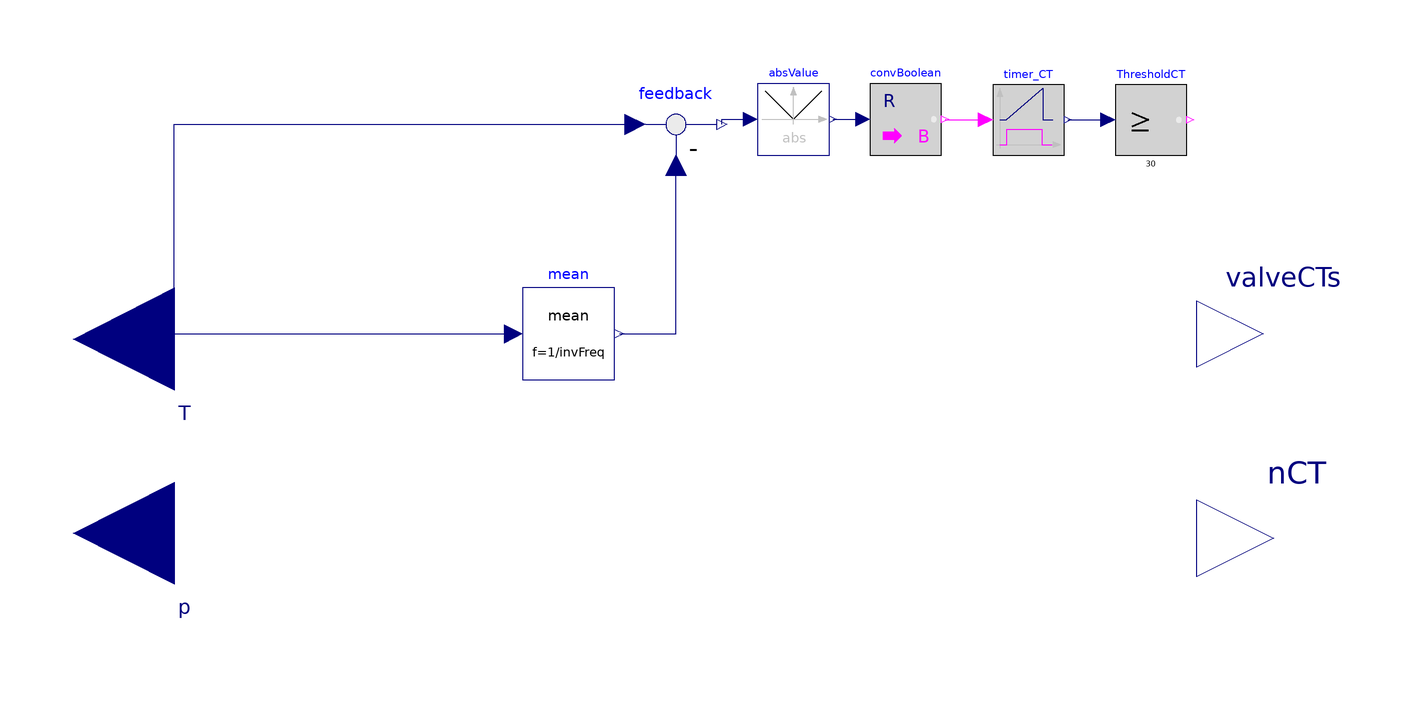

Above is the diagram view of the following Modelica model: its components placed by their Placement annotations and its connect equations drawn as lines.

model CT_staging_meanT "CT Staging based on a delta T of T - mean T"
  extends Modelica.Blocks.Icons.Block;
  import TRANSFORM.Units.Conversions.Functions.Pressure_Pa.from_psi;
  Modelica.Units.SI.Time startTime[nCT_max]; // for exponent change
  Real xb[nCT_max](start = fill(eps, nCT_max)); // tracker variable
  parameter Real eps = 1e-5; //small valve indicating closed valve
  parameter Real invFreq=30 "Time in seconds - 10 min Rolling average" annotation(Dialog(group="Inputs"));
  parameter Real delTtol=0.1 "delta T (abs(T-Tdelay)) tolerance " annotation(Dialog(group="Inputs"));
  parameter Real delptol=from_psi(0.1) "delta p (p - ps_stage) tolerance" annotation(Dialog(group="Inputs"));
  parameter Integer nCT_start=12 "starting no of CTs" annotation(Dialog(group="Inputs"));
  parameter Integer nCT_min=8 "min. no of CTs" annotation(Dialog(group="Inputs"));
  parameter Integer nCT_max=16 "max. no of CTs" annotation(Dialog(group="Inputs"));
  parameter Modelica.Units.SI.Pressure ps_stage_up = from_psi(23.9) "CT Staging up pressure boundary" annotation(Dialog(group="Inputs"));
  parameter Modelica.Units.SI.Pressure ps_stage_down = from_psi(22.9) "CT Staging down pressure boundary" annotation(Dialog(group="Inputs"));
  parameter Modelica.Units.SI.Time tau = 4.0 "Time constant to open/close valves" annotation(Dialog(group="Inputs"));

  Modelica.Blocks.Interfaces.RealInput T "HTWS Temperature"
    annotation (Placement(transformation(
        extent={{-19.8,-20},{19.8,20}},
        rotation=180,
        origin={-100.2,-2}),iconTransformation(
        extent={{-6,-6},{6,6}},
        rotation=180,
        origin={-40.4,26})));
  Modelica.Blocks.Math.Mean mean(f=1/invFreq) "Mean HTWS Temperature"
    annotation (Placement(transformation(extent={{-32,-10},{-14,8}})));
  Modelica.Blocks.Math.RealToBoolean convBoolean(threshold=delTtol)
                                                                annotation (
      Placement(transformation(
        extent={{7,7},{-7,-7}},
        rotation=180,
        origin={43,41})));
  Modelica.Blocks.Logical.Timer timer_CT annotation (Placement(transformation(
        extent={{7,6.875},{-7,-6.875}},
        rotation=180,
        origin={67,40.875})));
  Modelica.Blocks.Logical.GreaterEqualThreshold ThresholdCT(threshold=30)
    "Threshold for HTWS temp. increase"
    annotation (Placement(transformation(extent={{84,34},{98,47.75}})));
  Modelica.Blocks.Math.Feedback feedback
    annotation (Placement(transformation(extent={{-12,30},{8,50}})));
  Modelica.Blocks.Interfaces.RealInput p "CTWR header pressure" annotation (
      Placement(transformation(
        extent={{-19.8,-20},{19.8,20}},
        rotation=180,
        origin={-100.2,-40}),iconTransformation(
        extent={{-6,-6},{6,6}},
        rotation=180,
        origin={-40.4,26})));
  Modelica.Blocks.Math.Abs absValue annotation (Placement(transformation(
        extent={{7,7},{-7,-7}},
        rotation=180,
        origin={21,41})));
  Modelica.Blocks.Interfaces.RealOutput valveCTs[nCT_max] "CT valve"
    annotation (Placement(transformation(
        extent={{-13,-13},{13,13}},
        rotation=0,
        origin={113,-1}),
                        iconTransformation(
        extent={{-6,-6},{6,6}},
        rotation=180,
        origin={-40.4,26})));
  Modelica.Blocks.Interfaces.RealOutput    nCT "No. of active CTs"
    annotation (Placement(transformation(
        extent={{-15,-15},{15,15}},
        rotation=0,
        origin={115,-41}),
                        iconTransformation(
        extent={{-6,-6},{6,6}},
        rotation=180,
        origin={-40.4,26})));
initial equation
  nCT = nCT_start;
  startTime[1:nCT_max] = zeros(nCT_max);
  valveCTs[1:nCT_start] = ones(nCT_start);
  valveCTs[nCT_start+1:nCT_max] = zeros(nCT_max - nCT_start);
equation
  connect(T, mean.u) annotation (Line(points={{-100.2,-2},{-100.2,-1},{-33.8,-1}},
        color={0,0,127}));
  connect(convBoolean.y, timer_CT.u) annotation (Line(points={{50.7,41},{50.7,40.875},
          {58.6,40.875}}, color={255,0,255}));
  connect(timer_CT.y, ThresholdCT.u)
    annotation (Line(points={{74.7,40.875},{82.6,40.875}}, color={0,0,127}));
  connect(mean.y, feedback.u2) annotation (Line(points={{-13.1,-1},{-2,-1},{-2,32}},
                            color={0,0,127}));
  connect(T, feedback.u1) annotation (Line(points={{-100.2,-2},{-100.2,40},{-10,
          40}},
        color={0,0,127}));
  assert(tau > 0.0, "Time constant must be positive");
  assert(nCT_max >= nCT_min, "max. no of CTs should be >= min no. of CTs");
  assert(nCT_start >= nCT_min, "starting no of CTs should be >= min no. of CTs");
  assert(nCT_start <= nCT_max, "starting no of CTs should be <= max no. of CTs");
  when (time > invFreq*3.0) and (ThresholdCT.y == true) then
    if feedback.y >= delTtol and p - ps_stage_up >= delptol then
      nCT = min(max(pre(nCT) + 1, nCT_min), nCT_max);
    elseif feedback.y <= -delTtol and p - ps_stage_down <= -delptol then
      nCT = min(max(pre(nCT) - 1, nCT_min), nCT_max);
    else
      nCT = min(max(pre(nCT), nCT_min), nCT_max);
    end if;
    for idx in 1:nCT_max loop
      startTime[idx] = time;
      if idx <= nCT then
        if pre(valveCTs[idx]) < 0.5 then
          xb[idx] = 1.0;
          // Open the valve
        else
          xb[idx] = eps;
          // Do nothing
        end if;
      else
        if pre(valveCTs[idx]) >= 0.5 then
          xb[idx] = -1.0;
          // Close the valve
        else
          xb[idx] = eps;
          // Do nothing
        end if;
      end if;
    end for;
  end when;
  for idx in 1:nCT_max loop
    if xb[idx] >= 0.5 then
      valveCTs[idx] = 1.0 - Modelica.Math.exp(-(time - startTime[idx])/tau);
      // Open the valve
    elseif xb[idx] <= -0.5 then
      valveCTs[idx] = Modelica.Math.exp(-(time - startTime[idx])/tau);
      // Close the valve
    else
      valveCTs[idx] = valveCTs[idx];
      // Do nothing
    end if;
  end for;
  connect(absValue.y, convBoolean.u)
    annotation (Line(points={{28.7,41},{34.6,41}}, color={0,0,127}));
  connect(feedback.y, absValue.u)
    annotation (Line(points={{7,40},{7,41},{12.6,41}}, color={0,0,127}));
end CT_staging_meanT;